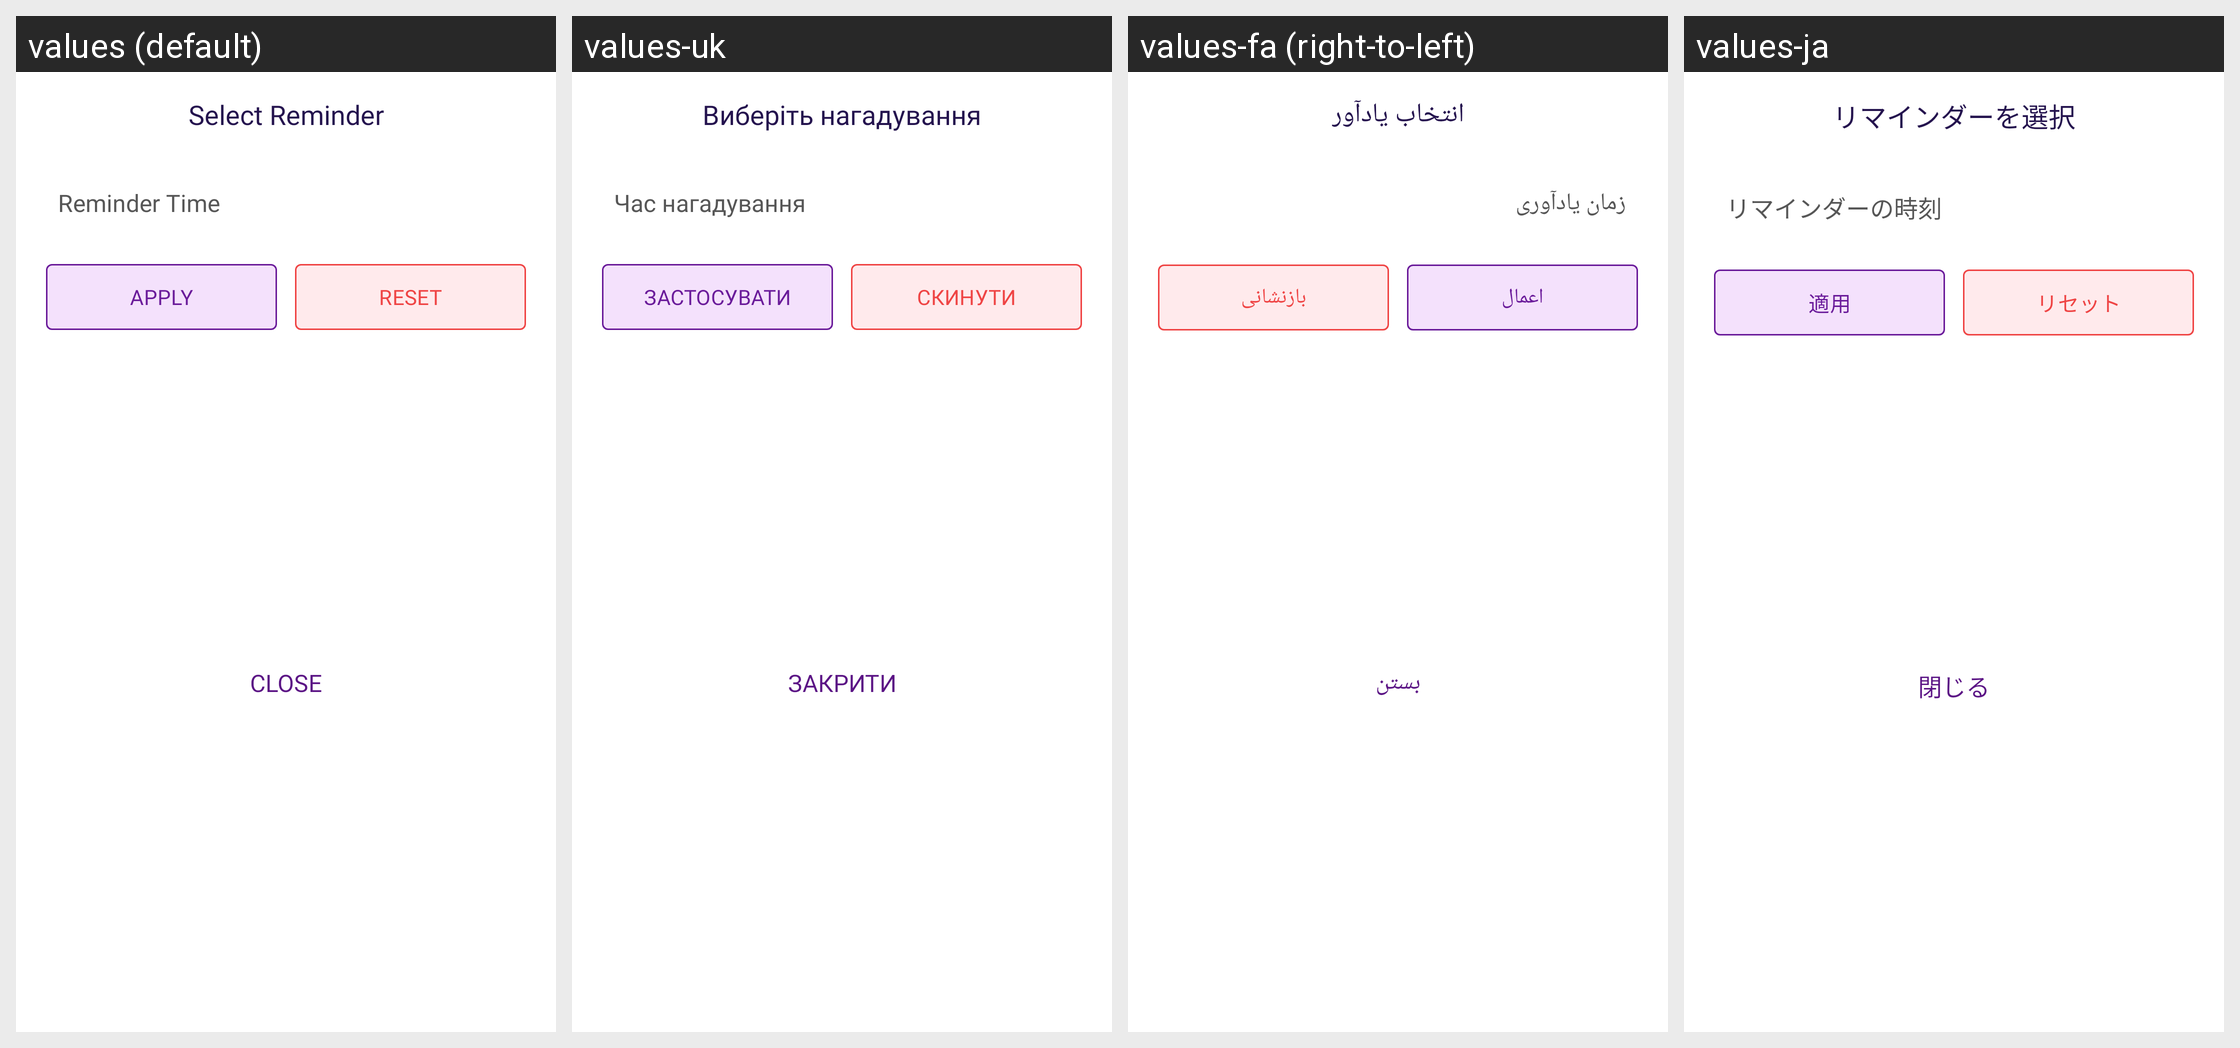

Here is an Android app screen in its default locale and in the app's own translations. Write out the translated-string differences for the strings that appear on this screen.
Android screen res/layout/bottom_debt_loan_reminder.xml rendered under 4 locales, left to right: values (default), values-uk, values-fa (right-to-left), values-ja. Device: Nexus 5 (rendered at 1080×1920; each locale shown at half size, 540×960, under a caption strip naming it); theme Theme.MoneyTracker.
Other locales in the repository, not shown: values-ar, values-bn, values-cs, values-de, values-el, values-es, values-fr, values-hi, values-in, values-it, values-kn, values-ko, values-ml, values-ms, values-pl, values-pt-rBR, values-ro, values-ru, values-ta-rIN, values-te, values-th, values-tr, values-vi, values-zh-rCN, values-zh-rTW.
Strings drawn on this screen, with the default value and each locale's value (text and hints the layout hard-codes, and strings that could not be matched under every locale, appear in the picture but are not listed):

select_reminder
  values: Select Reminder
  values-uk: Виберіть нагадування
  values-fa: انتخاب یادآور
  values-ja: リマインダーを選択

reminder_time
  values: Reminder Time
  values-uk: Час нагадування
  values-fa: زمان یادآوری
  values-ja: リマインダーの時刻

apply
  values: Apply
  values-uk: Застосувати
  values-fa: اعمال
  values-ja: 適用

reset
  values: Reset
  values-uk: Скинути
  values-fa: بازنشانی
  values-ja: リセット

text_close
  values: Close
  values-uk: Закрити
  values-fa: بستن
  values-ja: 閉じる
